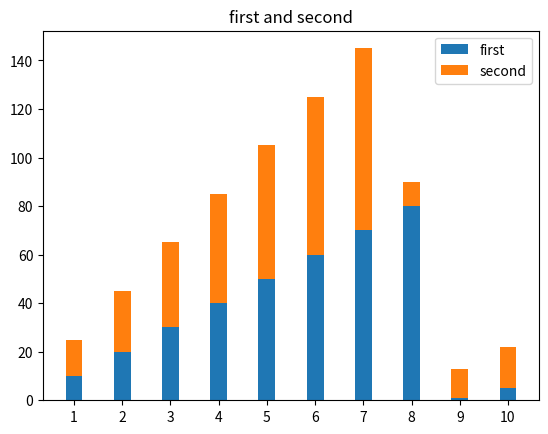

This figure's Python source:
import pandas as pd
import csv
import numpy as np
import matplotlib.pyplot as plt


def create_model(first_param_name: str, second_param_name: str, first_data: list, second_data: list):
    N = 10
    ind = np.arange(N)
    width = 0.35

    p1 = plt.bar(ind, first_data, width)
    p2 = plt.bar(ind, second_data, width,
                 bottom=first_data)

    # minimum = 0
    # maximum = 100

    # step = 10

    plt.title(f'{first_param_name} and {second_param_name}')
    plt.xticks(ind, ('1', '2', '3', '4', '5', '6', '7', '8', '9', '10'))
    plt.legend((p1[0], p2[0]), (first_param_name, second_param_name))

    plt.show()

#
# data_file_name = "./fertilityDiagnosis.txt"
# with open(data_file_name, 'r') as f:
#     dataset = [[float(num) for num in line.split(',')] for line in f]
#
# matrix = np.array(dataset)
#
# first_data = matrix[0]
#
# for row in matrix:
#     create_model(first_param_name='first', second_param_name='second', first_data=first_data, second_data=row)


testdata1 = (10,20,30,40,50,60,70,80,1,5)
testdata2 = (15, 25, 35, 45, 55, 65, 75,10,12,17)

create_model(first_param_name='first', second_param_name='second', first_data=testdata1, second_data=testdata2)
